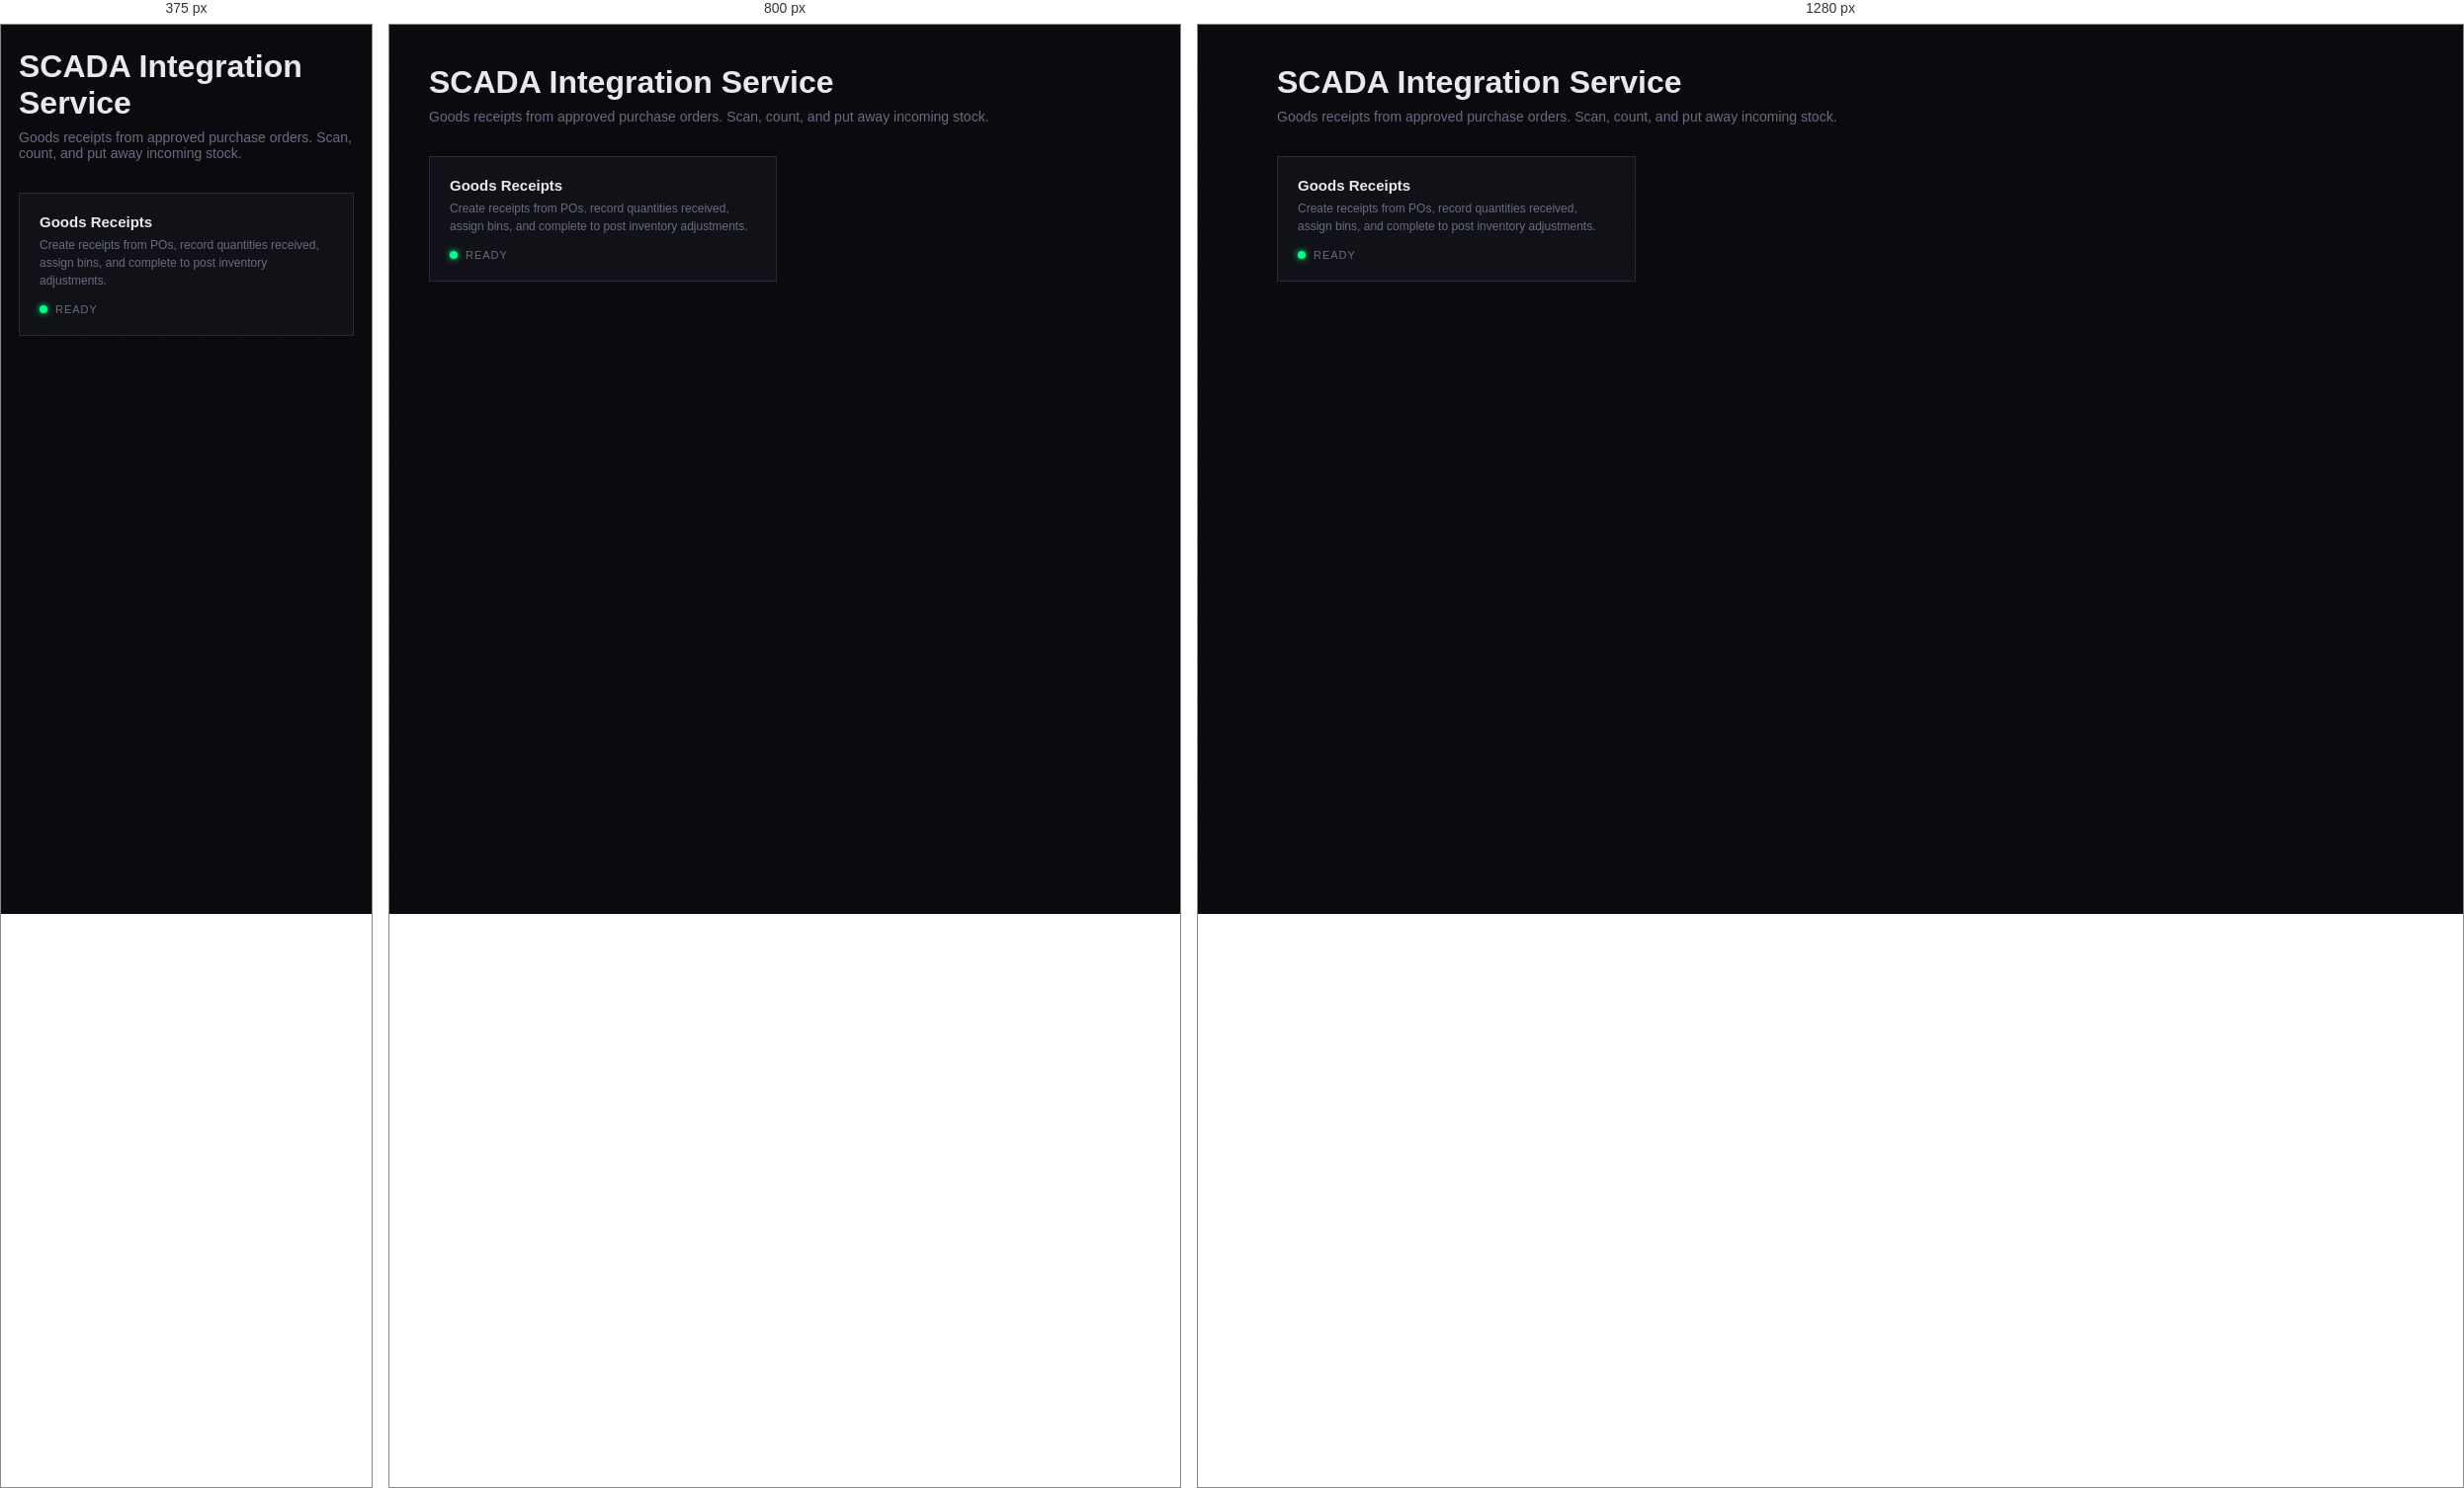
Rendered at 375 px, 800 px and 1280 px, left to right.

<!-- file: index.html -->
<!DOCTYPE html>
<html lang="en">
<head>
    <meta charset="UTF-8">
    <title>SCADA Integration Service — Overview</title>
    <link href="https://fonts.googleapis.com/css2?family=Space+Mono:wght@400;700&family=Syne:wght@400;600;800&display=swap" rel="stylesheet">
    <link rel="stylesheet" href="/css/style.css">
</head>
<body>
<script src="/js/app.js"></script>
<script>
    renderAppShell({
        service: 'SCADA Integration Service',
        page: 'Overview',
        tabs: [
            { href: '/ui/scada/index.html', label: 'Overview' },
            { href: '/ui/scada/receipts.html', label: 'Receipts' }
        ]
    });
</script>

<main class="page">
    <h1>SCADA Integration Service</h1>
    <p class="sub">Goods receipts from approved purchase orders. Scan, count, and put away incoming stock.</p>

    <div class="grid" style="grid-template-columns: repeat(auto-fill, minmax(280px, 1fr));">
        <a class="tile" href="/ui/scada/receipts.html">
            <div class="tile-name">Goods Receipts</div>
            <div class="tile-desc">Create receipts from POs, record quantities received, assign bins, and complete to post inventory adjustments.</div>
            <div class="tile-status"><span class="dot up"></span><span>ready</span></div>
        </a>
    </div>
</main>
</body>
</html>


/* @media block from style.css */
@media (max-width: 700px) {
  .login-box { width: 90%; padding: 32px 24px; }
  .topbar { padding: 14px 18px; }
  .shell-top { padding: 12px 18px; flex-wrap: wrap; gap: 12px; }
  .sub-nav { padding: 0 18px; overflow-x: auto; }
  .page { padding: 24px 18px; }
  .toolbar { flex-direction: column; align-items: flex-start; gap: 12px; }
}

/* @media block from style.css */
@media (max-width: 900px) {
  .sidebar {
    transform: translateX(-110%);
    transition: transform 0.15s var(--sb-ease), width 0.28s var(--sb-ease);
  }
  .sidebar.mobile-open { transform: translateX(0); }
  .sb-main { margin-left: 0 !important; padding: 20px 18px; }
  .sb-mobile-toggle { display: flex !important; }
}